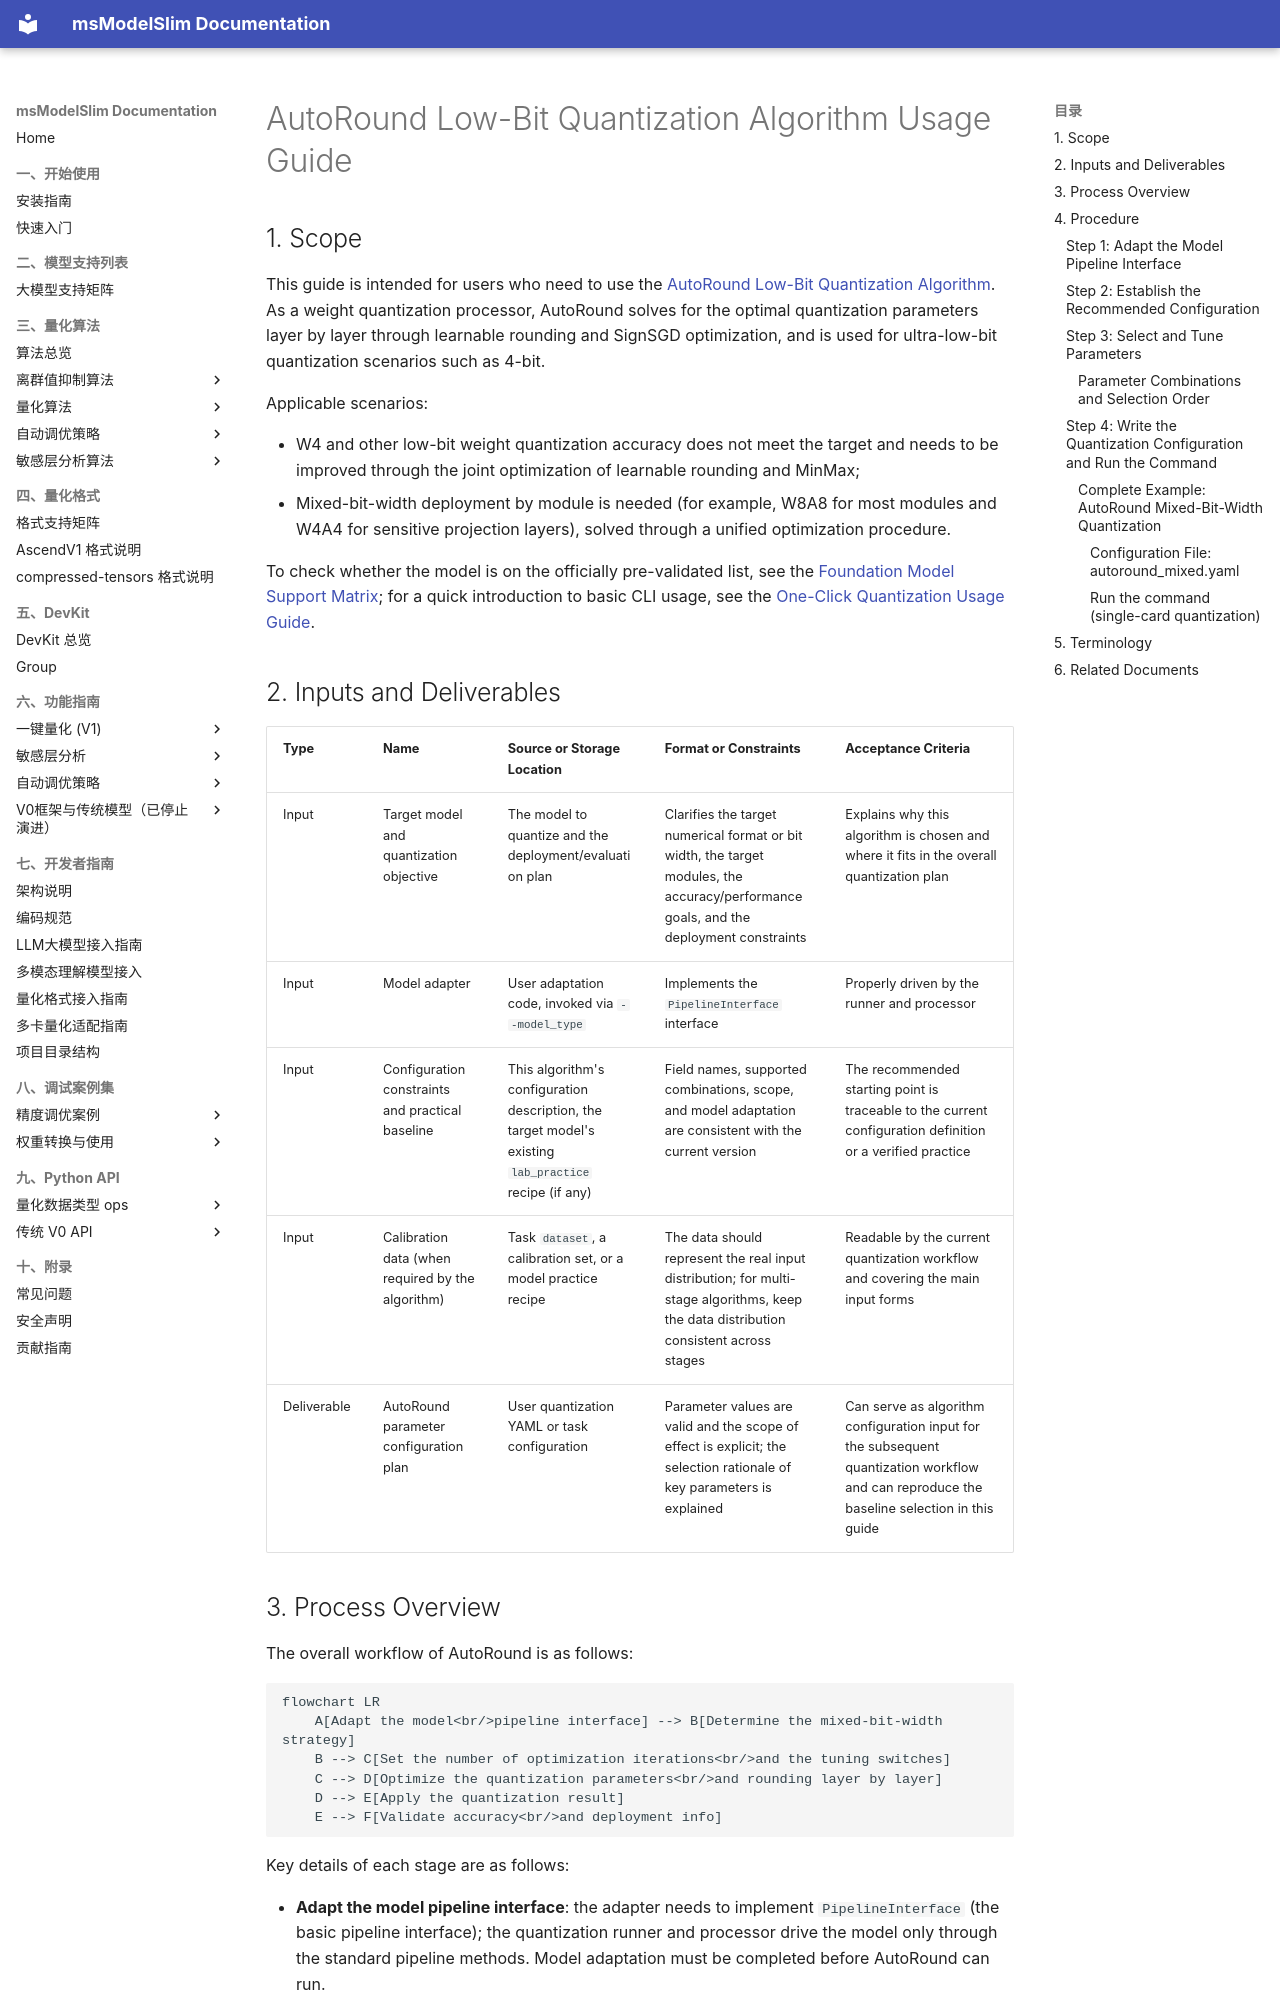

repository: Ascend/msmodelslim · page: en/knowledge_base/quantization_algorithms/autoround/usage_autoround/index.html · generator: mkdocs

# AutoRound Low-Bit Quantization Algorithm Usage Guide

## 1. Scope

This guide is intended for users who need to use the [AutoRound Low-Bit Quantization Algorithm](./term_autoround.md). As a weight quantization processor, AutoRound solves for the optimal quantization parameters layer by layer through learnable rounding and SignSGD optimization, and is used for ultra-low-bit quantization scenarios such as 4-bit.

Applicable scenarios:

- W4 and other low-bit weight quantization accuracy does not meet the target and needs to be improved through the joint optimization of learnable rounding and MinMax;
- Mixed-bit-width deployment by module is needed (for example, W8A8 for most modules and W4A4 for sensitive projection layers), solved through a unified optimization procedure.

To check whether the model is on the officially pre-validated list, see the [Foundation Model Support Matrix](../../model/README.md); for a quick introduction to basic CLI usage, see the [One-Click Quantization Usage Guide](../../../user_guide/usage_one_click_quantization.md).

## 2. Inputs and Deliverables

| Type | Name | Source or Storage Location | Format or Constraints | Acceptance Criteria |
| --- | --- | --- | --- | --- |
| Input | Target model and quantization objective | The model to quantize and the deployment/evaluation plan | Clarifies the target numerical format or bit width, the target modules, the accuracy/performance goals, and the deployment constraints | Explains why this algorithm is chosen and where it fits in the overall quantization plan |
| Input | Model adapter | User adaptation code, invoked via `--model_type` | Implements the `PipelineInterface` interface | Properly driven by the runner and processor |
| Input | Configuration constraints and practical baseline | This algorithm's configuration description, the target model's existing `lab_practice` recipe (if any) | Field names, supported combinations, scope, and model adaptation are consistent with the current version | The recommended starting point is traceable to the current configuration definition or a verified practice |
| Input | Calibration data (when required by the algorithm) | Task `dataset`, a calibration set, or a model practice recipe | The data should represent the real input distribution; for multi-stage algorithms, keep the data distribution consistent across stages | Readable by the current quantization workflow and covering the main input forms |
| Deliverable | AutoRound parameter configuration plan | User quantization YAML or task configuration | Parameter values are valid and the scope of effect is explicit; the selection rationale of key parameters is explained | Can serve as algorithm configuration input for the subsequent quantization workflow and can reproduce the baseline selection in this guide |
